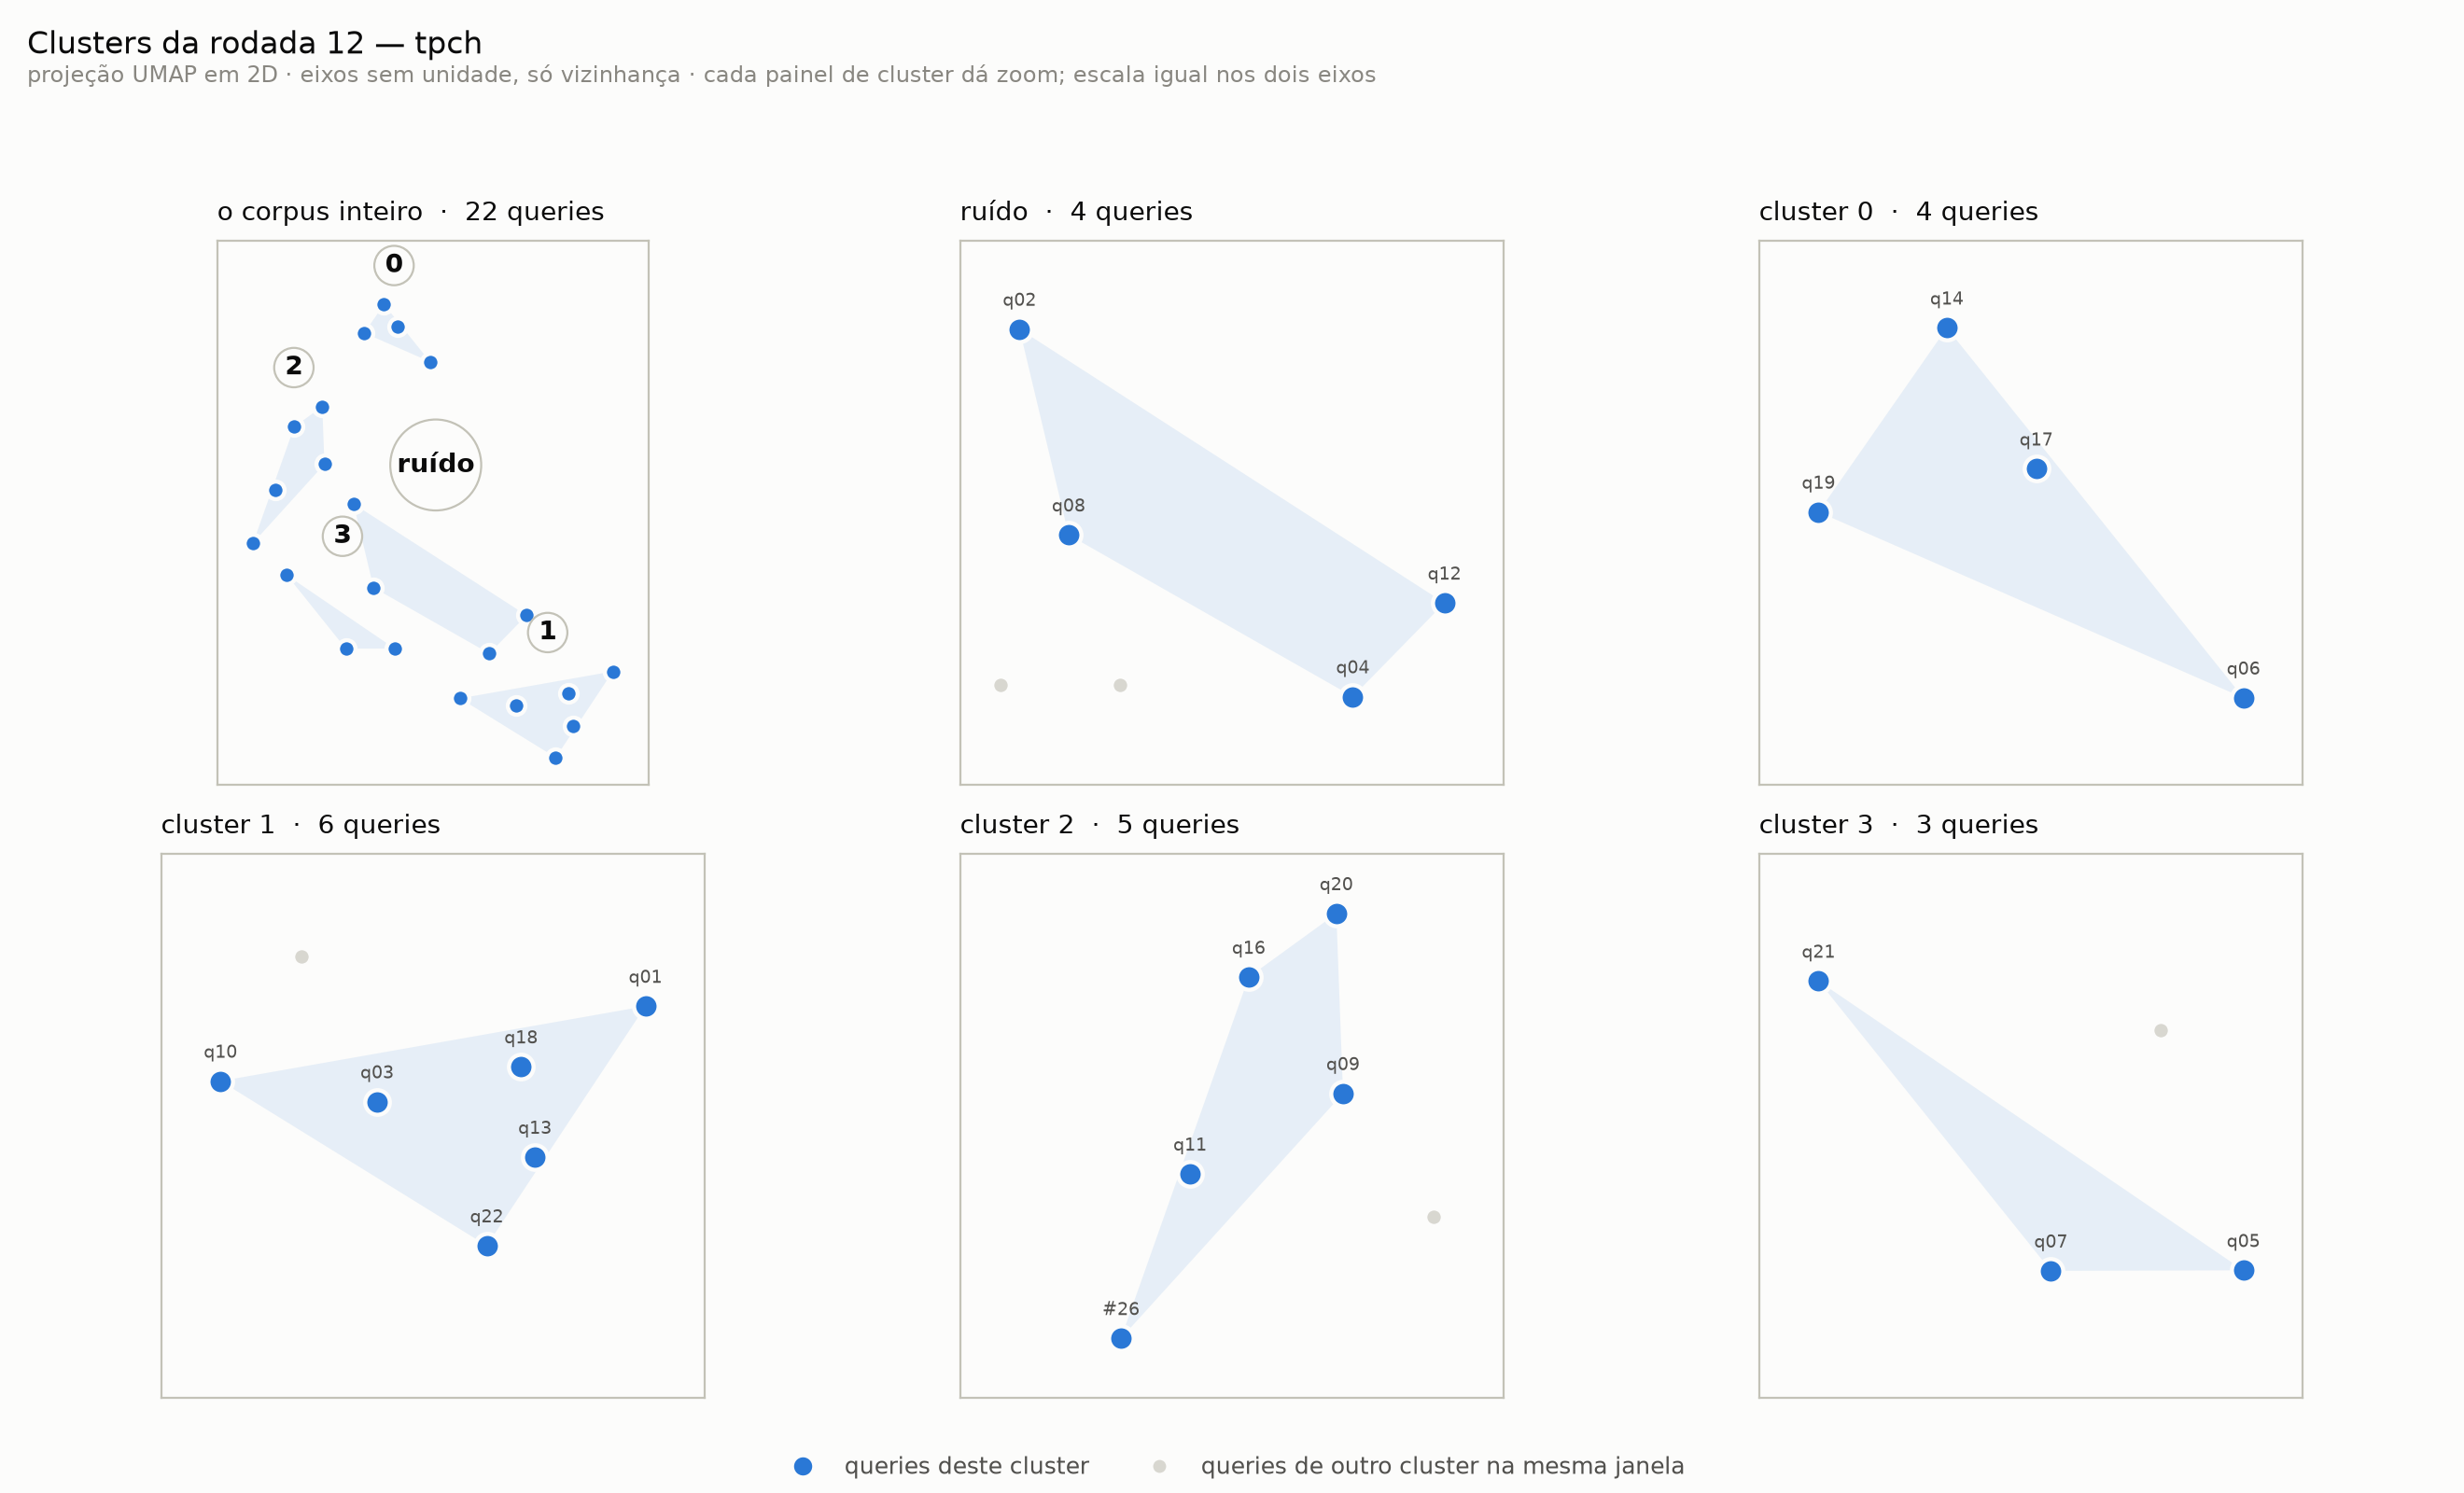

The data file committed next to this chart (first rows):
Cluster, Query, Probabilidade, Outlier, x, y, Execuções, Duração total (ms), Duração média (ms), Relações, Seq Scans, Linhas descartadas, Texto embedado
-1, 33, 0.0000, 0.0000, 4.002, 5.48, 6, 6773, 1129, nation, part, partsupp, region, supplier, 36, 796818, FILTER:part.p_size:= FILTER:part.p_type:…
-1, 43, 0.0000, 0.0000, 5.671, 4.404, 6, 4618, 769.7, lineitem, orders, 12, 11940357, FILTER:lineitem.l_commitdate:< FILTER:li…
-1, 39, 0.0000, 0.0000, 4.195, 4.672, 6, 3815, 635.9, customer, lineitem, nation, orders, part…, 36, 2913232, FILTER:orders.o_orderdate:BETWEEN FILTER…
-1, 35, 0.0000, 0.0000, 5.311, 4.036, 6, 2335, 389.1, lineitem, orders, 6, 2886213, FILTER:lineitem.l_commitdate:< FILTER:li…
0, 47, 1, 0.0000, 4.43, 7.195, 6, 87896899, 14649483, lineitem, part, 18, 36406689, FILTER:lineitem.l_quantity:< FILTER:part…
0, 49, 1, 0.0000, 4.104, 7.13, 6, 3586, 597.7, lineitem, part, 12, 12136143, FILTER:lineitem.l_quantity:<= FILTER:lin…
0, 4, 1, 0.0000, 4.296, 7.406, 6, 3130, 521.7, lineitem, part, 12, 11849487, FILTER:lineitem.l_shipdate:< FILTER:line…
0, 37, 1, 0.0000, 4.74, 6.852, 6, 3095, 515.8, lineitem, 6, 11774454, FILTER:lineitem.l_discount:BETWEEN FILTE…
1, 48, 1, 0.0000, 6.072, 3.653, 6, 33913, 5652, customer, lineitem, orders, 12, 0, FROM:customer FROM:lineitem FROM:orders …
1, 32, 0.7186, 0.0000, 6.504, 3.863, 6, 23341, 3890, lineitem, 6, 86118, FILTER:lineitem.l_shipdate:<= FROM:linei…
1, 34, 0.7499, 0.0000, 5.572, 3.532, 6, 9320, 1553, customer, lineitem, orders, 12, 1937838, FILTER:customer.c_mktsegment:= FILTER:li…
1, 44, 1, 0.0000, 6.12, 3.339, 6, 6057, 1010, customer, orders, 6, 32358, FILTER:orders.o_comment:NOT_LIKE FROM:cu…
1, 41, 0.7499, 0.0000, 5.029, 3.603, 6, 5730, 955.0, customer, lineitem, nation, orders, 24, 11930952, FILTER:lineitem.l_returnflag:= FILTER:or…
1, 52, 1, 0.0000, 5.953, 3.031, 6, 2823, 470.5, customer, orders, 18, 485508, FILTER:customer.c_acctbal:> FILTER:custo…
2, 50, 0.9310, 0.0000, 3.7, 6.421, 6, 89632166, 14938694, lineitem, nation, part, partsupp, suppli…, 24, 37194252, FILTER:lineitem.l_shipdate:< FILTER:line…
2, 40, 1, 0.0000, 3.721, 5.863, 6, 11711, 1952, lineitem, nation, orders, part, partsupp…, 36, 441479, FILTER:part.p_name:LIKE FROM:lineitem FR…
2, 26, 1, 0.0000, 3.033, 5.104, 6, 6923, 1154, lineitem, supplier, 12, 23085330, FILTER:revenue0.total_revenue:= FROM:rev…
2, 45, 1, 0.0000, 3.429, 6.223, 6, 3064, 510.6, part, partsupp, supplier, 18, 400995, FILTER:part.p_brand:<> FILTER:part.p_siz…
2, 42, 1, 0.0000, 3.247, 5.614, 6, 1308, 218.0, nation, partsupp, supplier, 36, 288, FILTER:nation.n_name:= FROM:nation FROM:…
3, 51, 1, 0.0000, 3.358, 4.792, 6, 11191, 1865, lineitem, nation, orders, supplier, 18, 4415982, FILTER:lineitem.l_commitdate:> FILTER:li…
3, 38, 1, 0.0000, 3.927, 4.083, 6, 4435, 739.2, customer, lineitem, nation, orders, supp…, 30, 276, FILTER:lineitem.l_shipdate:BETWEEN FILTE…
3, 36, 1, 0.0000, 4.399, 4.084, 6, 3151, 525.2, customer, lineitem, nation, orders, regi…, 30, 2545782, FILTER:orders.o_orderdate:< FILTER:order…
